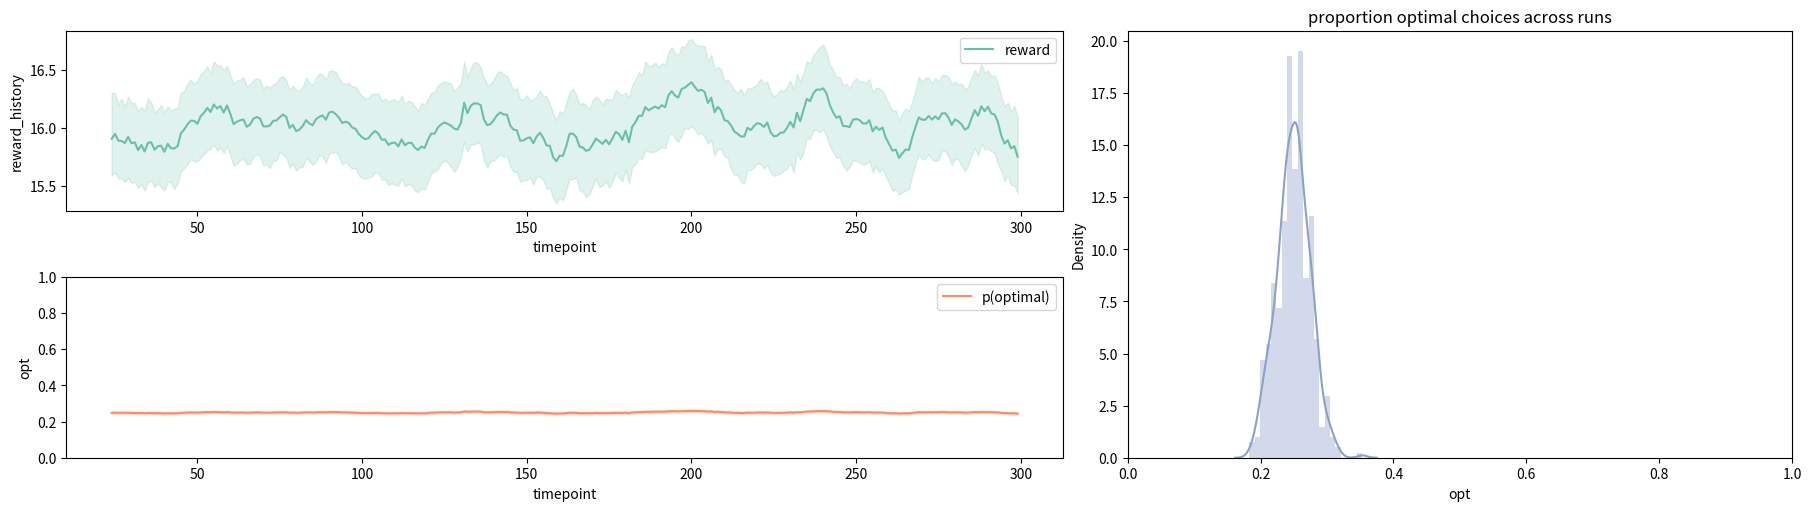

This chart was generated by the following Python code: (Note: this script raises an exception after producing the figure.)
# The typical imports
import numpy as np
import pandas as pd
%matplotlib inline
import matplotlib.pyplot as plt 
import random
import math
import seaborn as sns

class KArmBanditStationary:
    def __init__(self, mus, sds):
        self.action_means = mus
        self.action_sds = sds
        self.optimal = np.argmax(self.action_means)
        self.k = len(mus)

    def step(self, action):
        return (
            np.random.normal(self.action_means[action], self.action_sds[action]),
            action == self.optimal,
        )

bandit = KArmBanditStationary([0, 50, 10, 4], [10, 10, 10, 10])
action = 0  # pull the 0th bandit
bandit.step(
    action
)  # return values are the reward, and if the action is actually optimal or not

class RandomAgent:
    def __init__(self, k):
        self.num_actions = k
        # you could add parameters to your agent here
        pass

    def choose(self):
        return np.random.randint(self.num_actions)

    def learn(self, reward, action):  # this agent doesn't learn
        pass

def plot_results(results_df, window=25):
    # set up figiure
    palette = iter(sns.color_palette("Set2"))
    fig = plt.figure(constrained_layout=True, figsize=(18, 5))
    gs = fig.add_gridspec(2, 5)

    # add three axes
    rew_ax = fig.add_subplot(gs[0, :-2])
    opt_ax = fig.add_subplot(gs[1, :-2])
    runs_ax = fig.add_subplot(gs[:, -2:])

    # fig, (rew_ax,opt_ax) = plt.subplots(nrows=2,ncols=1,figsize=(18,8))
    smooth_df = results_df.groupby("run").rolling(window, on="timepoint").mean()
    sns.lineplot(
        x="timepoint",
        y="reward_history",
        data=smooth_df,
        ax=rew_ax,
        label="reward",
        color=next(palette),
    )
    rew_ax.legend(loc="upper right")

    sns.lineplot(
        x="timepoint",
        y="opt",
        data=smooth_df,
        ax=opt_ax,
        label="p(optimal)",
        color=next(palette),
    )
    opt_ax.set_ylim(0, 1)
    opt_ax.legend(loc="upper right")

    sns.distplot(
        results_df.groupby("run")["opt"].mean(), ax=runs_ax, color=next(palette)
    )
    runs_ax.set_title("proportion optimal choices across runs")
    runs_ax.set_xlim(0, 1)

np.random.seed(100)  # fix a seed for repeatable experiments

# parameters of simulation
n_timesteps = 300
n_runs = 500

# set up bandit options
n_bandits = 4
bandit_means = [0, 50, 10, 4]
bandit_sds = [1] * n_bandits

reward_history = []
opt_history = []
run_history = []
timestep = []

for run in range(n_runs):  # repeat a given number random repetitions of the experiment
    agent = RandomAgent(n_bandits)
    np.random.shuffle(bandit_means)  # randomize location of "best"
    bandit = KArmBanditStationary(bandit_means, bandit_sds)  # create a new bandit
    for i in range(n_timesteps):  # for a certain number of time steps
        choice = agent.choose()  # let the agent choose
        reward, opt = bandit.step(choice)
        reward_history.append(reward)
        opt_history.append(opt)
        run_history.append(run)
        timestep.append(i)

# plot the results
sim_result_df = pd.DataFrame(
    {
        "run": run_history,
        "timepoint": timestep,
        "reward_history": reward_history,
        "opt": opt_history,
    }
)
plot_results(sim_result_df)

class KArmBanditRestless:
    def __init__(self, k, mu=0, sigma=2, sd=2, walk_sd=30):
        self.k = k
        self.action_means = np.random.normal(mu, sigma, k)
        self.action_sds = sd
        self.walk_sd = walk_sd
        self.optimal = np.argmax(self.action_means)

    def step(self, action):
        out = (
            np.random.normal(self.action_means[action], self.action_sds),
            action == self.optimal,
        )
        self.action_means = self.action_means + np.random.normal(
            0.0, self.walk_sd, self.k
        )
        self.optimal = np.argmax(self.action_means)
        return out

# intialize this bandit like this
n_bandits = 4
bandit = KArmBanditRestless(n_bandits)

# import the gridworld library
import numpy as np
import random
import math
import statistics
from copy import deepcopy
from IPython.display import display, Markdown, Latex, HTML
from gridworld import GridWorld, random_policy

gridworld = [
    ["o", "o", "o", "o", "o", "o", "o", "x", "g"],
    ["o", "x", "x", "o", "x", "x", "o", "x", "o"],
    ["o", "x", "x", "o", "x", "x", "o", "x", "o"],
    ["o", "x", "x", "o", "x", "x", "o", "o", "o"],
    ["o", "x", "x", "o", "x", "x", "x", "o", "o"],
    ["s", "o", "o", "o", "o", "o", "o", "o", "x"],
]  # the problem described above, 'x' is a wall, 's' is start, 'g' is goal, and 'o' is a normal room


mygrid = GridWorld(gridworld)
mygrid.raw_print()  # print out the grid world
mygrid.index_print()  # print out the indicies of each state
mygrid.coord_print()  # print out the coordinates of each state (helpful in your code)

# define the rewards as a hash table
rewards = {}

# mygrid.transitions contains all the pairwise state-state transitions allowed in the grid
# for each state transition intialize the reward to zero
for start_state in mygrid.transitions:
    for action in mygrid.transitions[start_state].keys():
        next_state = mygrid.transitions[start_state][action]
        rewards[str([start_state, action, next_state])] = 0.0

# now set the reward for moving up into state 8 (the goal state) to +10
rewards[str([17, "up", 8])] = 10

# now set the penalty for walking off the edge of the grid and returning to state 45 (the start state)
for i in [0, 1, 2, 3, 4, 5, 6, 7]:
    rewards[str([i, "up", 45])] = -1
for i in [0, 9, 18, 27, 36, 45]:
    rewards[str([i, "left", 45])] = -1
for i in [45, 46, 47, 48, 49, 50, 51, 52, 53]:
    rewards[str([i, "down", 45])] = -1
for i in [8, 17, 26, 35, 44, 53]:
    rewards[str([i, "right", 45])] = -1

starting_state = 45
goal_state = 8  # terminate the MC roll out when you get to this state
GAMMA = 0.9
EPSILON = 0.2


# set up initial data strucutres that might be useful for you
# q(s,a) - the q-values for each action in each state
def zero_q_values():
    qvals = {"up": 0.0, "right": 0.0, "down": 0.0, "left": 0.0}
    return qvals


q_value_table = [
    [zero_q_values() for i in range(mygrid.ncols)] for j in range(mygrid.nrows)
]

# pi - the policy table
policy_table = [
    [random_policy() for i in range(mygrid.ncols)] for j in range(mygrid.nrows)
]
display(Markdown("**Initial (randomized) policy**"))
mygrid.pretty_print_policy_table(policy_table)